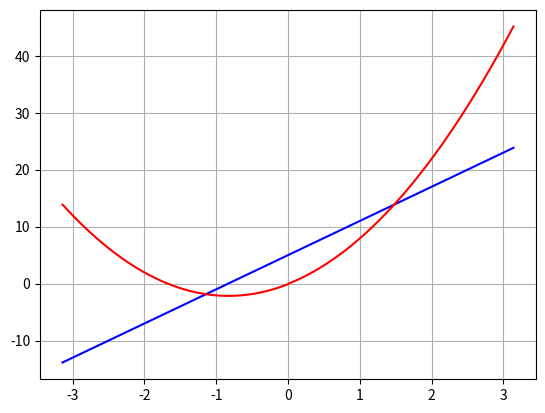

Here is the Python script that generated this plot:

import numpy as np

import matplotlib.pyplot as plt

import math




scale = 0.01

lower = -(np.pi)

upper = np.pi

t = np.arange(lower, upper, scale)




def func(tau):

    return(6*tau + 5)




def derivative(tau, delta):

    y1 = func(tau)

    y2 = func(tau+delta)

    y = (y2-y1)/delta

    return y




def integral(start, end, delta):

    num = delta

    output = 0

    delta_num = (end - start)/delta

    if end >= 0:

        while (num < end):

            output += func(num)*delta

            num += delta

    else:

        while (num > end):

            output -= func(num)*delta

            num -= delta

    return output

       

def derivative_func(start, end, delta):

    output = []

    i = start + delta

    while(i < end):

        output.append(derivative(i, delta))

        i += delta

    return output




def integral_func(start, end, delta):

    output = []

    i = start

    while(i < end):

        output.append(integral((i - delta), i, delta))

        i += delta

    return output





fig, ax = plt.subplots()

print(integral(0, 3, 0.00001))

ax.plot(t, func(t), 'b', label = 'example function 1')

ax.plot(t, integral_func(lower, upper, scale), 'b', color = "red")

ax.grid()

plt.show()